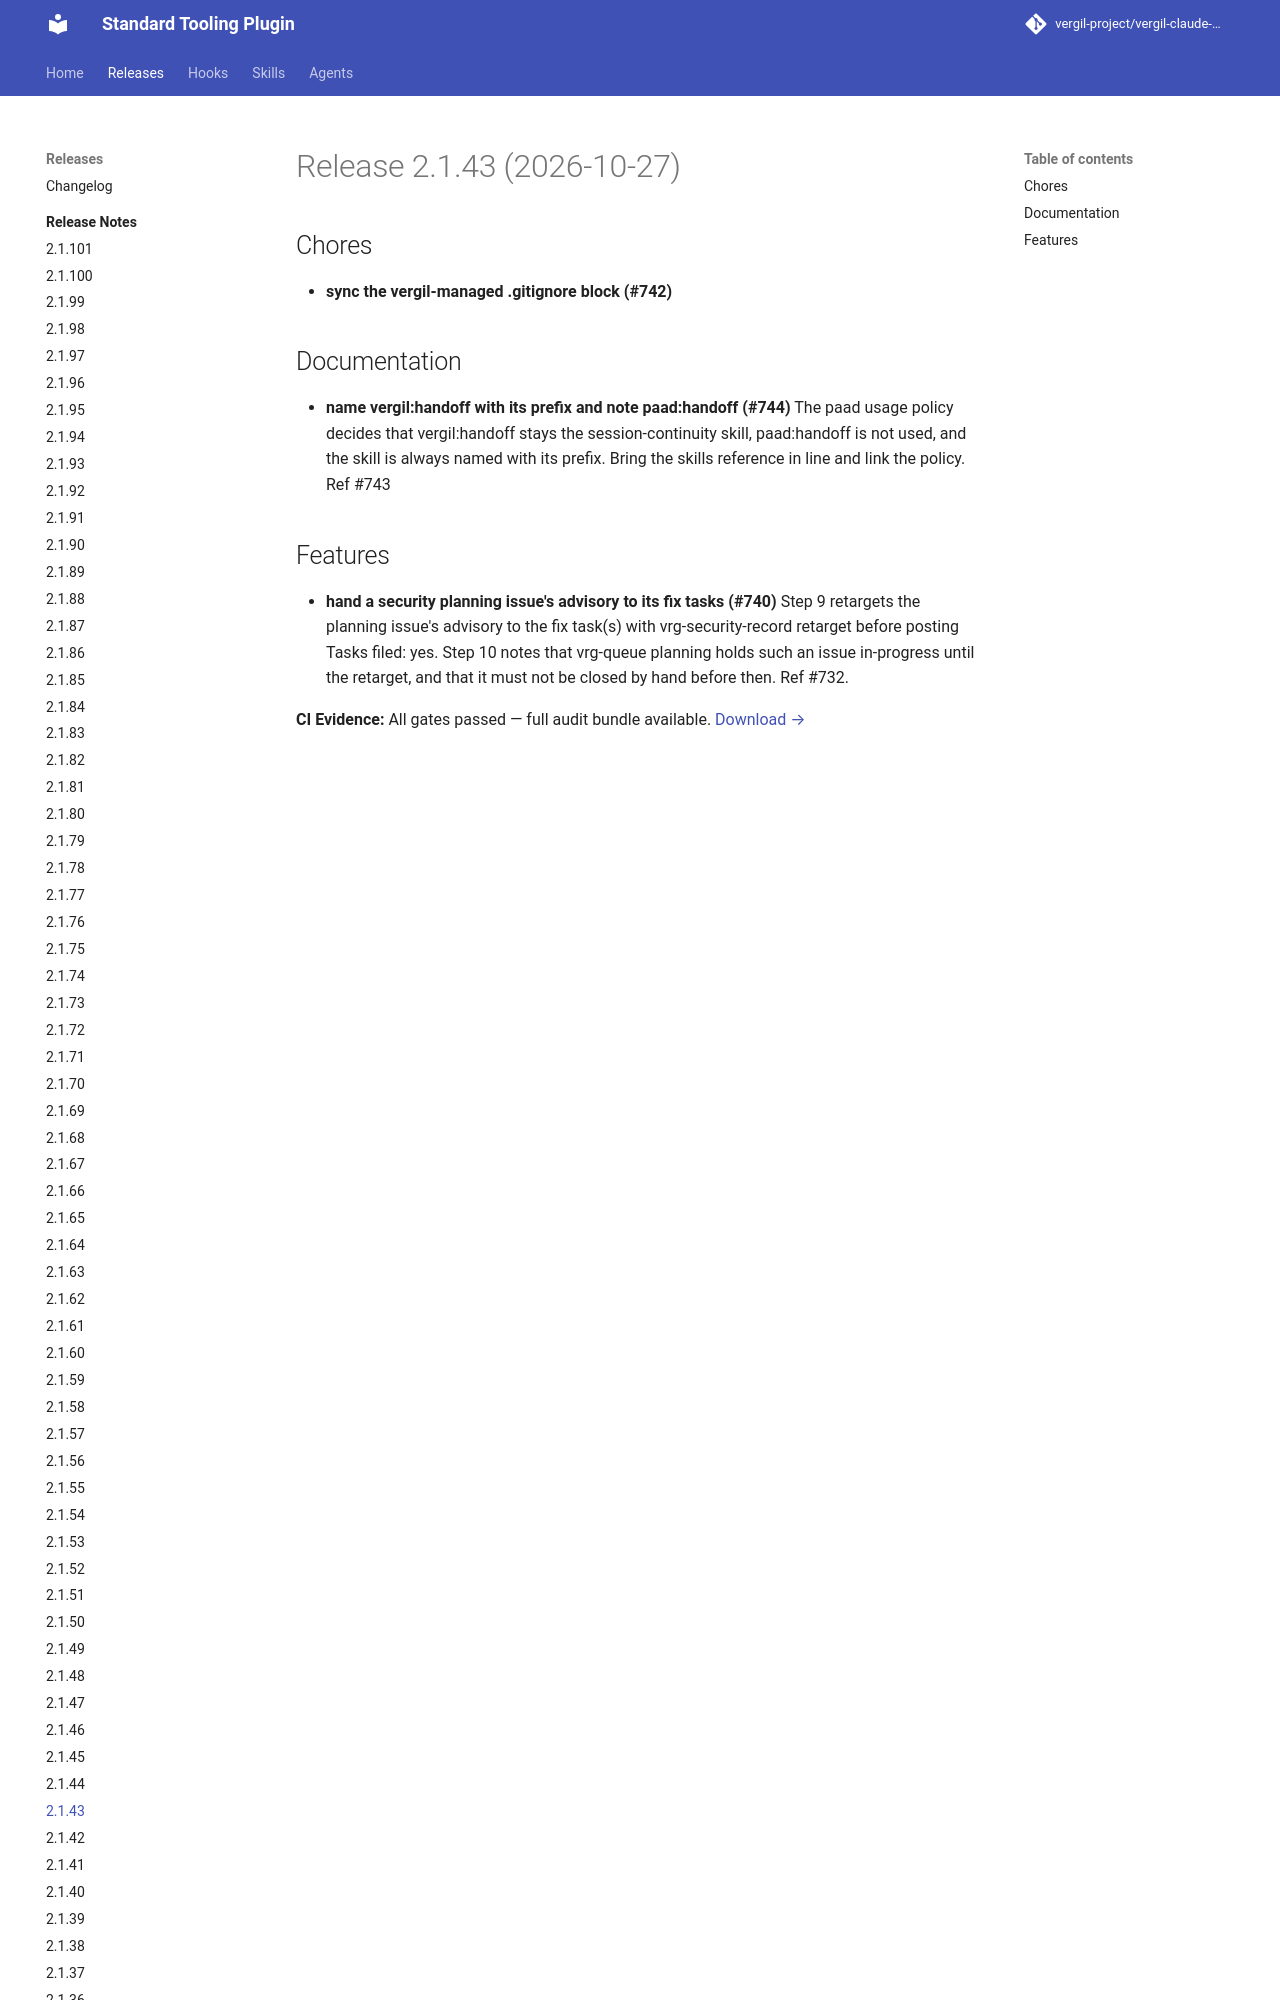

repository: vergil-project/vergil-claude-plugin · page: 2.1/releases/v2.1.43/index.html · generator: mkdocs


# Release 2.1.43 (2026-10-27)

## Chores

- **sync the vergil-managed .gitignore block (#742)**

## Documentation

- **name vergil:handoff with its prefix and note paad:handoff (#744)**
The paad usage policy decides that vergil:handoff stays the session-continuity skill, paad:handoff is not used, and the skill is always named with its prefix. Bring the skills referen
